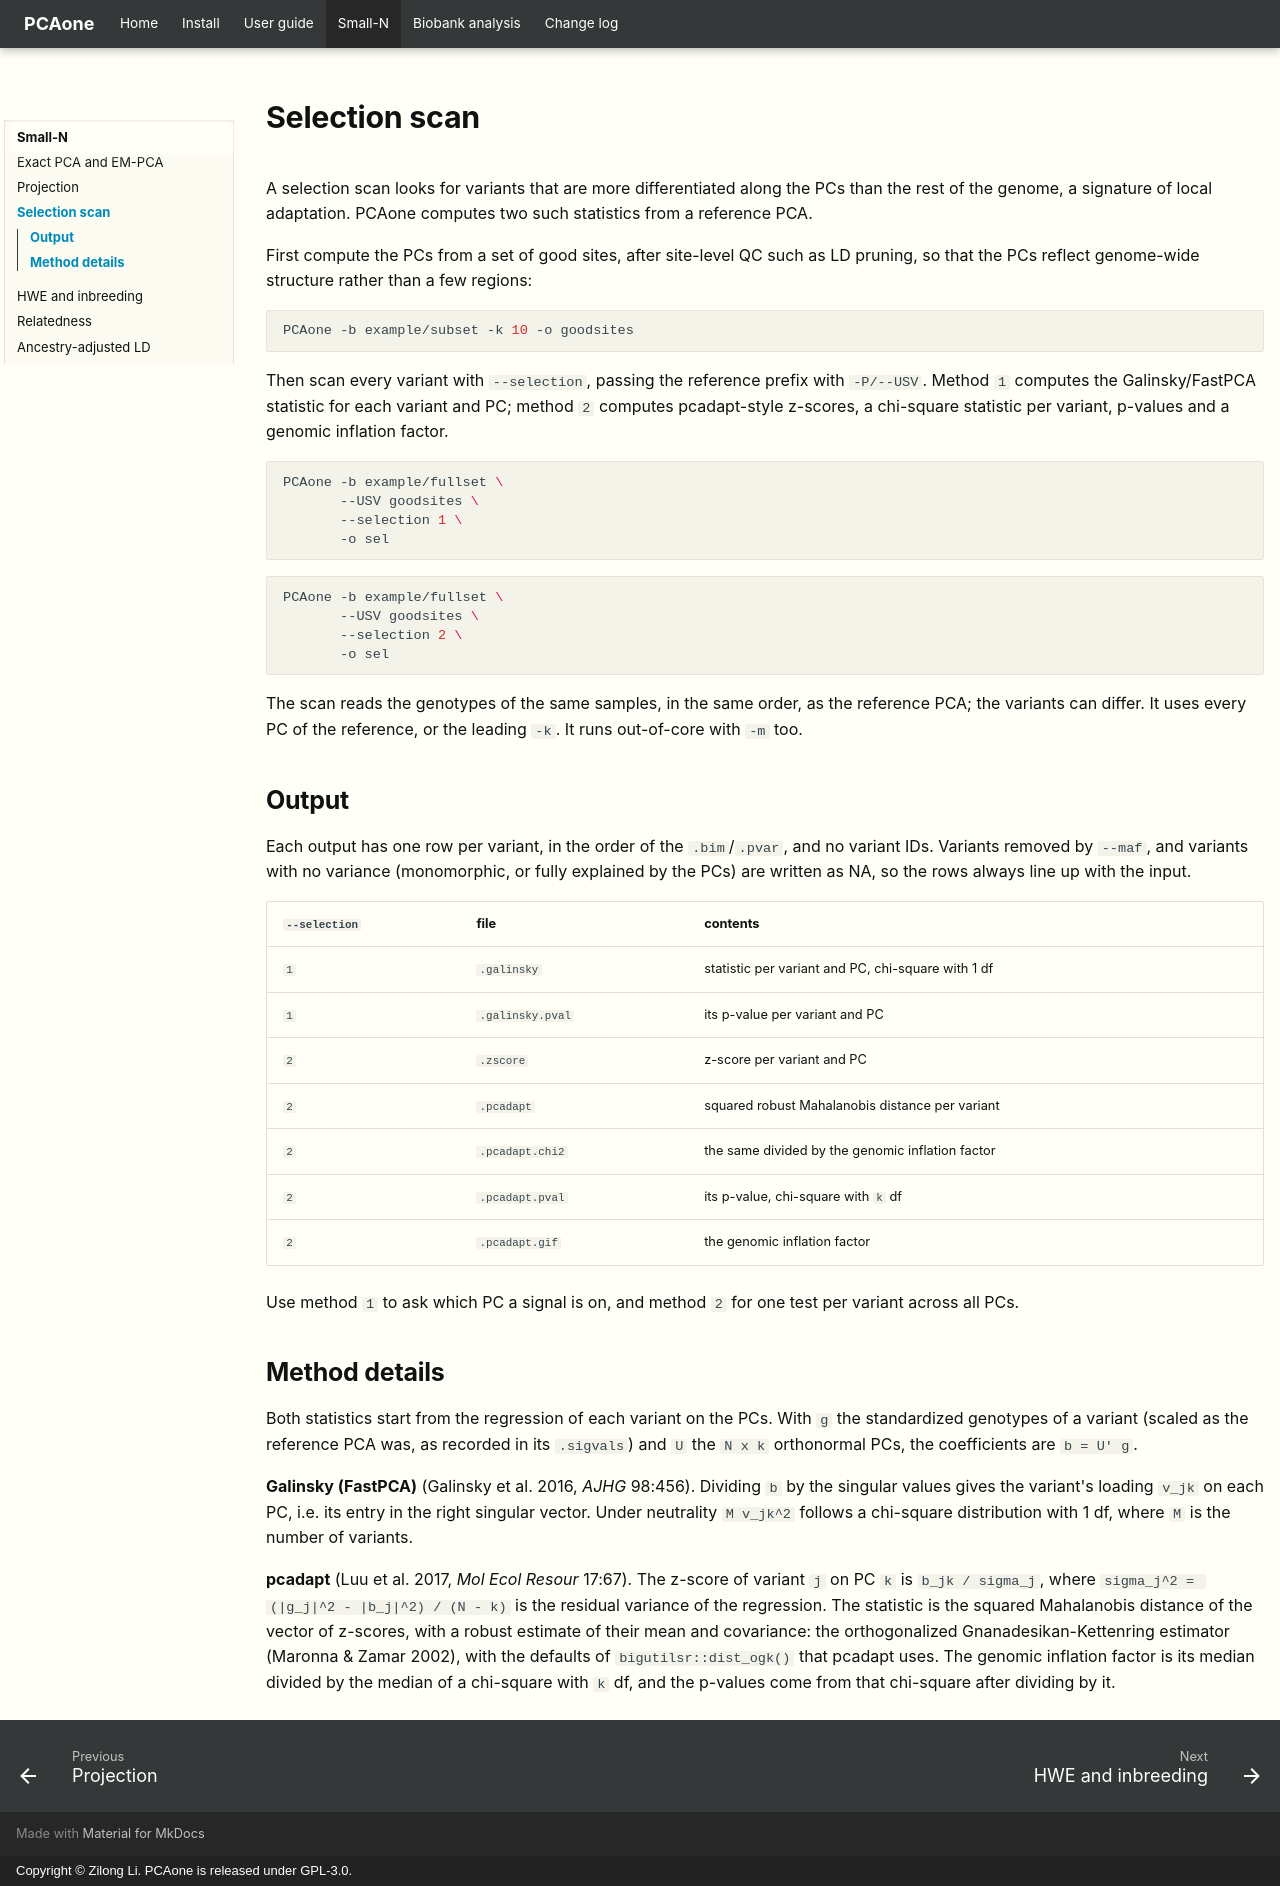

repository: Zilong-Li/PCAone · page: small-n/selection.html · generator: mkdocs · copyright: Copyright © Zilong Li. PCAone is released under GPL-3.0.

# Selection scan

A selection scan looks for variants that are more differentiated along the PCs
than the rest of the genome, a signature of local adaptation. PCAone
computes two such statistics from a reference PCA.

First compute the PCs from a set of good sites, after site-level QC such as
LD pruning, so that the PCs reflect genome-wide structure rather than a few
regions:

```shell
PCAone -b example/subset -k 10 -o goodsites
```

Then scan every variant with `--selection`, passing the reference prefix with
`-P/--USV`. Method `1` computes the Galinsky/FastPCA statistic for each variant
and PC; method `2` computes pcadapt-style z-scores, a chi-square statistic per
variant, p-values and a genomic inflation factor.

```shell
PCAone -b example/fullset \
       --USV goodsites \
       --selection 1 \
       -o sel
```

```shell
PCAone -b example/fullset \
       --USV goodsites \
       --selection 2 \
       -o sel
```

The scan reads the genotypes of the same samples, in the same order, as the
reference PCA; the variants can differ. It uses every PC of the reference, or
the leading `-k`. It runs out-of-core with `-m` too.

## Output

Each output has one row per variant, in the order of the `.bim`/`.pvar`, and no
variant IDs. Variants removed by `--maf`, and variants with no variance
(monomorphic, or fully explained by the PCs) are written as NA, so the rows
always line up with the input.

| `--selection` | file | contents |
|---|---|---|
| `1` | `.galinsky` | statistic per variant and PC, chi-square with 1 df |
| `1` | `.galinsky.pval` | its p-value per variant and PC |
| `2` | `.zscore` | z-score per variant and PC |
| `2` | `.pcadapt` | squared robust Mahalanobis distance per variant |
| `2` | `.pcadapt.chi2` | the same divided by the genomic inflation factor |
| `2` | `.pcadapt.pval` | its p-value, chi-square with `k` df |
| `2` | `.pcadapt.gif` | the genomic inflation factor |

Use method `1` to ask which PC a signal is on, and method `2` for one test per
variant across all PCs.

## Method details

Both statistics start from the regression of each variant on the PCs. With `g`
the standardized genotypes of a variant (scaled as the reference PCA was, as
recorded in its `.sigvals`) and `U` the `N x k` orthonormal PCs, the
coefficients are `b = U' g`.

**Galinsky (FastPCA)** (Galinsky et al. 2016, *AJHG* 98:456). Dividing `b` by
the singular values gives the variant's loading `v_jk` on each PC, i.e. its
entry in the right singular vector. Under neutrality `M v_jk^2` follows a
chi-square distribution with 1 df, where `M` is the number of variants.

**pcadapt** (Luu et al. 2017, *Mol Ecol Resour* 17:67). The z-score of
variant `j` on PC `k` is `b_jk / sigma_j`, where `sigma_j^2 = (|g_j|^2 - |b_j|^2) / (N - k)`
is the residual variance of the regression. The statistic is the squared
Mahalanobis distance of the vector of z-scores, with a robust estimate of their
mean and covariance: the orthogonalized Gnanadesikan-Kettenring estimator
(Maronna & Zamar 2002), with the defaults of `bigutilsr::dist_ogk()` that
pcadapt uses. The genomic inflation factor is its median divided by the median
of a chi-square with `k` df, and the p-values come from that chi-square after
dividing by it.
